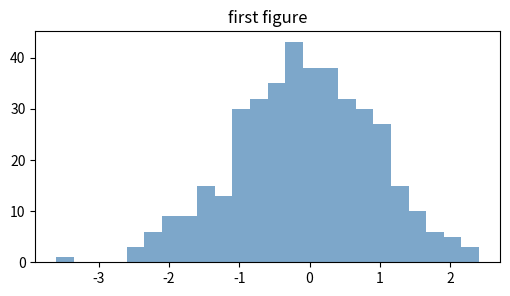
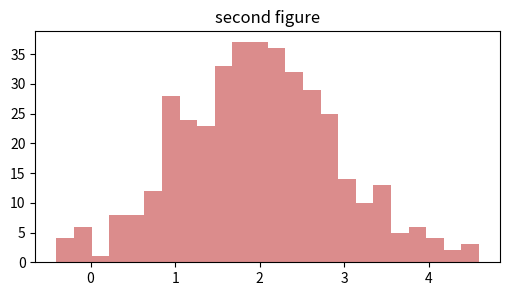
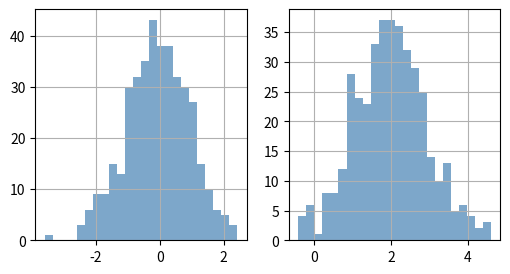
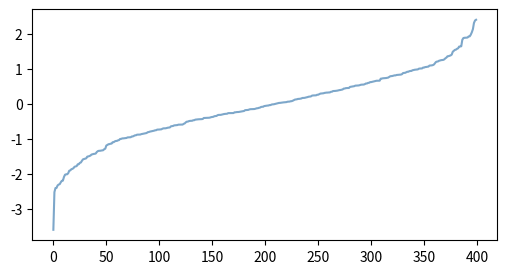
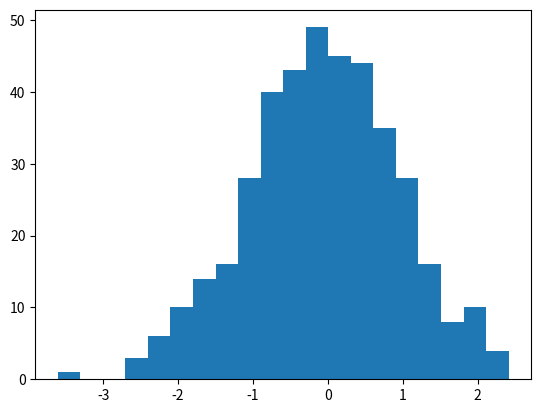
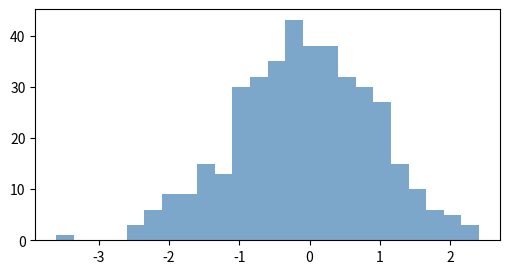
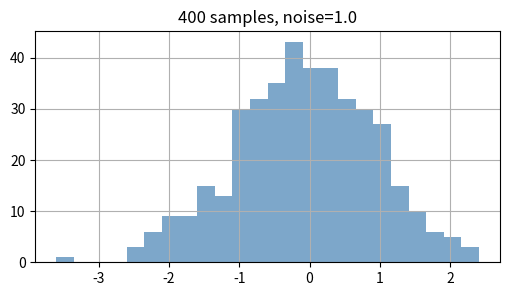

Reproduce these figures in Python, in order.
%matplotlib inline
import random
import matplotlib.pyplot as plt

random.seed(3)


N = 400
NOISE = 1.0
BINS = 24
ALPHA = 0.7
COLOR = 'steelblue'
FIGSIZE = (6, 3)
SHOW_GRID = True


samples = [random.gauss(0, NOISE) for _ in range(N)]
second = [random.gauss(2, NOISE) for _ in range(N)]
print(f'{len(samples)} + {len(second)} points')


fig1, ax1 = plt.subplots(figsize=FIGSIZE)
ax1.hist(samples, bins=BINS, alpha=ALPHA, color=COLOR)
ax1.set_title('first figure')
plt.show()

fig2, ax2 = plt.subplots(figsize=FIGSIZE)
ax2.hist(second, bins=BINS, alpha=ALPHA, color='indianred')
ax2.set_title('second figure')
plt.show()


fig, axes = plt.subplots(1, 2, figsize=FIGSIZE)
axes[0].hist(samples, bins=BINS, alpha=ALPHA, color=COLOR)
axes[1].hist(second, bins=BINS, alpha=ALPHA, color=COLOR)
for ax in axes:
    ax.grid(SHOW_GRID)
plt.show()


print('mean:', sum(samples) / len(samples))
fig, ax = plt.subplots(figsize=FIGSIZE)
ax.plot(sorted(samples), color=COLOR, alpha=ALPHA)
plt.show()
print('done')


edges = int(len(samples) ** 0.5)
fig, ax = plt.subplots()
ax.hist(samples, bins=edges)
plt.show()


fig, ax = plt.subplots(figsize=FIGSIZE)
ax.hist(samples, bins=BINS, color=COLOR, alpha=ALPHA)


ax.set_title(f'{N} samples, noise={NOISE}')
ax.grid(SHOW_GRID)
fig


print('\n'.join(f'{i}: {v:.2f}' for i, v in enumerate(samples[:5])))
